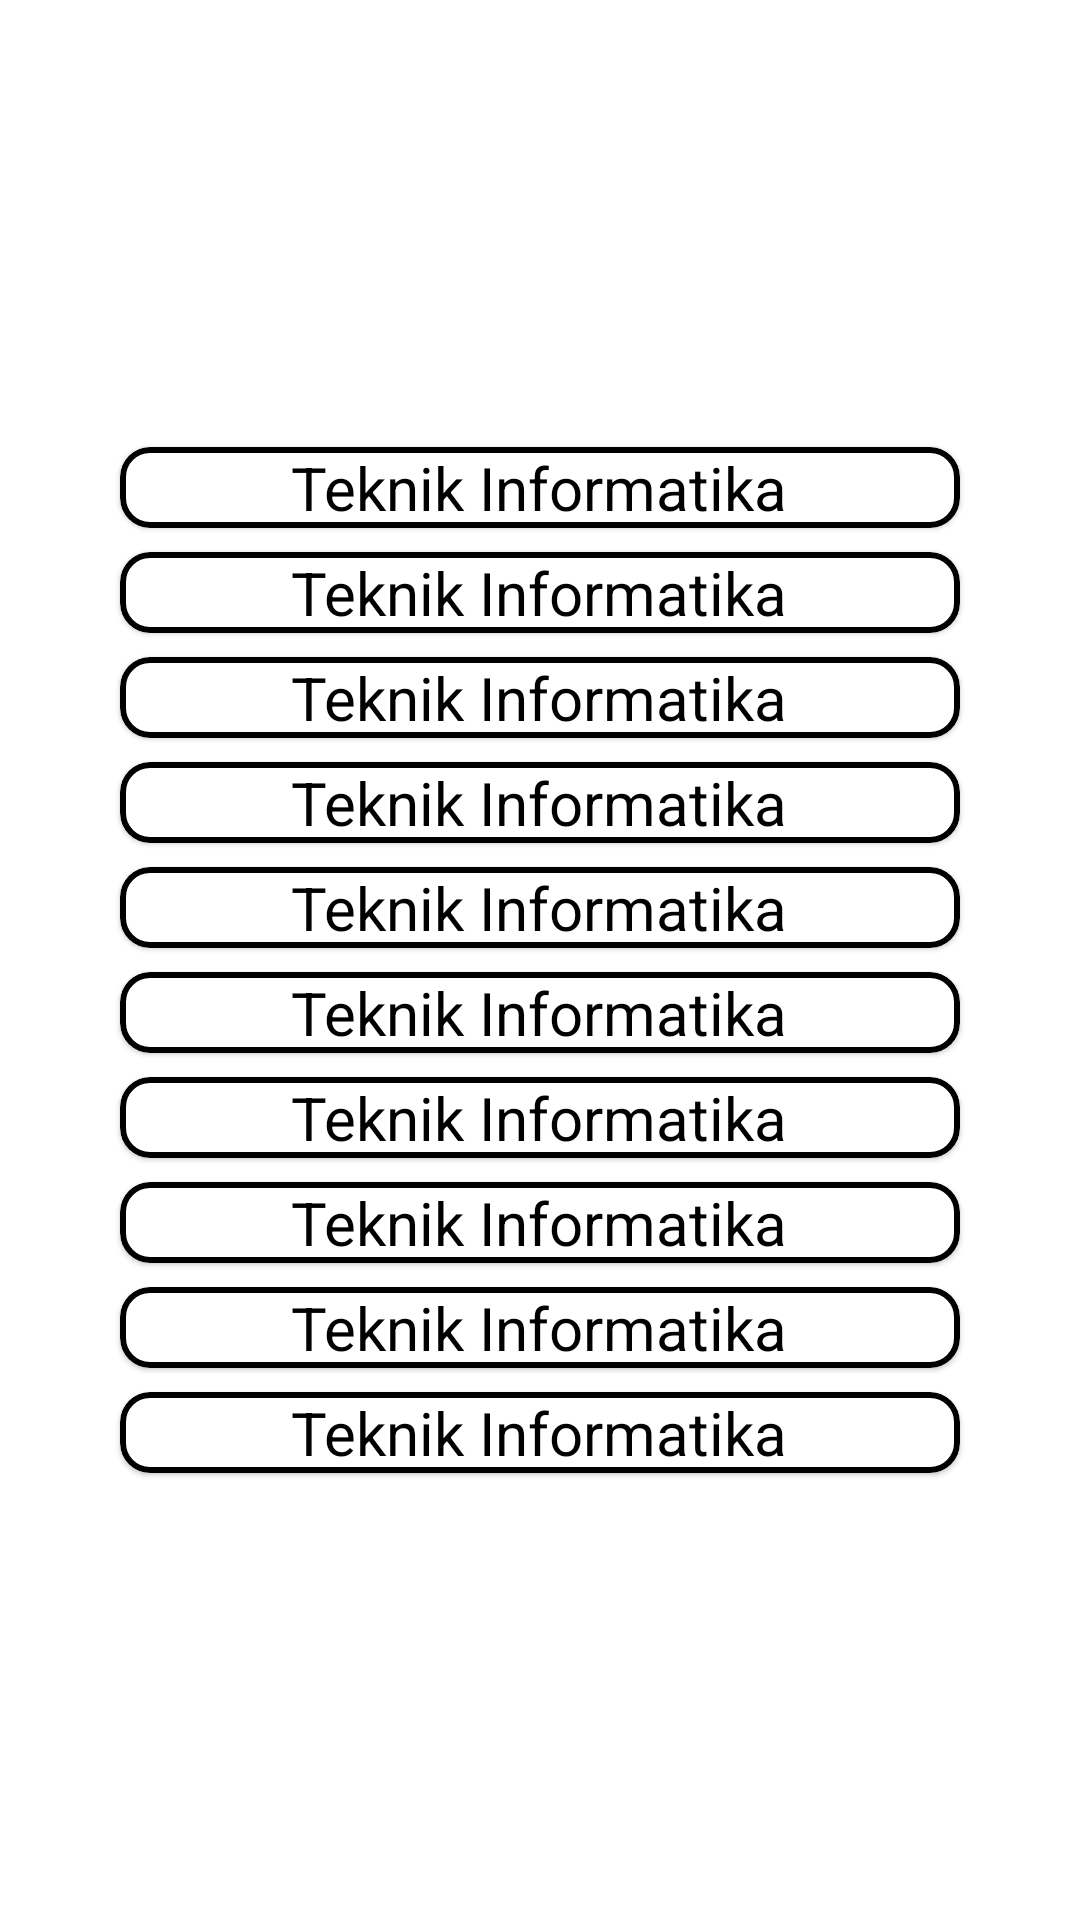

Here is an Android app screen rendered from its layout file. Give the layout XML and the strings, colors and styles it references.
<!-- AndroidManifest.xml: application theme Theme.ChatbotLast -->
<!-- res/layout/activity_jurusan.xml -->
<?xml version="1.0" encoding="utf-8"?>
<LinearLayout
    xmlns:android="http://schemas.android.com/apk/res/android"
    xmlns:app="http://schemas.android.com/apk/res-auto"
    xmlns:tools="http://schemas.android.com/tools"
    android:layout_width="match_parent"
    android:layout_height="match_parent"
    tools:context=".Jurusan"
    android:orientation="vertical"
    android:gravity="center"
    >

    <com.google.android.material.card.MaterialCardView
        android:layout_width="match_parent"
        android:layout_height="wrap_content"
        app:cardCornerRadius="10dp"
        android:layout_marginHorizontal="40dp"
        app:strokeWidth="2dp"
        app:strokeColor="@color/black"
        >
        <TextView
            android:layout_width="wrap_content"
            android:layout_height="wrap_content"
            android:text="Teknik Informatika"
            android:layout_gravity="center"
            android:textColor="@color/black"
            android:textSize="20dp"
            />
    </com.google.android.material.card.MaterialCardView>

    <com.google.android.material.card.MaterialCardView
        android:layout_width="match_parent"
        android:layout_height="wrap_content"
        app:cardCornerRadius="10dp"
        android:layout_marginHorizontal="40dp"
        app:strokeWidth="2dp"
        app:strokeColor="@color/black"
        android:layout_marginTop="8dp"
        >
        <TextView
            android:layout_width="wrap_content"
            android:layout_height="wrap_content"
            android:text="Teknik Informatika"
            android:layout_gravity="center"
            android:textColor="@color/black"
            android:textSize="20dp"
            />
    </com.google.android.material.card.MaterialCardView>
    <com.google.android.material.card.MaterialCardView
        android:layout_width="match_parent"
        android:layout_height="wrap_content"
        app:cardCornerRadius="10dp"
        android:layout_marginHorizontal="40dp"
        app:strokeWidth="2dp"
        app:strokeColor="@color/black"
        android:layout_marginTop="8dp"
        >
        <TextView
            android:layout_width="wrap_content"
            android:layout_height="wrap_content"
            android:text="Teknik Informatika"
            android:layout_gravity="center"
            android:textColor="@color/black"
            android:textSize="20dp"
            />
    </com.google.android.material.card.MaterialCardView>
    <com.google.android.material.card.MaterialCardView
        android:layout_width="match_parent"
        android:layout_height="wrap_content"
        app:cardCornerRadius="10dp"
        android:layout_marginHorizontal="40dp"
        app:strokeWidth="2dp"
        app:strokeColor="@color/black"
        android:layout_marginTop="8dp"
        >
        <TextView
            android:layout_width="wrap_content"
            android:layout_height="wrap_content"
            android:text="Teknik Informatika"
            android:layout_gravity="center"
            android:textColor="@color/black"
            android:textSize="20dp"
            />
    </com.google.android.material.card.MaterialCardView>
    <com.google.android.material.card.MaterialCardView
        android:layout_width="match_parent"
        android:layout_height="wrap_content"
        app:cardCornerRadius="10dp"
        android:layout_marginHorizontal="40dp"
        app:strokeWidth="2dp"
        app:strokeColor="@color/black"
        android:layout_marginTop="8dp"
        >
        <TextView
            android:layout_width="wrap_content"
            android:layout_height="wrap_content"
            android:text="Teknik Informatika"
            android:layout_gravity="center"
            android:textColor="@color/black"
            android:textSize="20dp"
            />
    </com.google.android.material.card.MaterialCardView>
    <com.google.android.material.card.MaterialCardView
        android:layout_width="match_parent"
        android:layout_height="wrap_content"
        app:cardCornerRadius="10dp"
        android:layout_marginHorizontal="40dp"
        app:strokeWidth="2dp"
        app:strokeColor="@color/black"
        android:layout_marginTop="8dp"
        >
        <TextView
            android:layout_width="wrap_content"
            android:layout_height="wrap_content"
            android:text="Teknik Informatika"
            android:layout_gravity="center"
            android:textColor="@color/black"
            android:textSize="20dp"
            />
    </com.google.android.material.card.MaterialCardView>
    <com.google.android.material.card.MaterialCardView
        android:layout_width="match_parent"
        android:layout_height="wrap_content"
        app:cardCornerRadius="10dp"
        android:layout_marginHorizontal="40dp"
        app:strokeWidth="2dp"
        app:strokeColor="@color/black"
        android:layout_marginTop="8dp"
        >
        <TextView
            android:layout_width="wrap_content"
            android:layout_height="wrap_content"
            android:text="Teknik Informatika"
            android:layout_gravity="center"
            android:textColor="@color/black"
            android:textSize="20dp"
            />
    </com.google.android.material.card.MaterialCardView>
    <com.google.android.material.card.MaterialCardView
        android:layout_width="match_parent"
        android:layout_height="wrap_content"
        app:cardCornerRadius="10dp"
        android:layout_marginHorizontal="40dp"
        app:strokeWidth="2dp"
        app:strokeColor="@color/black"
        android:layout_marginTop="8dp"
        >
        <TextView
            android:layout_width="wrap_content"
            android:layout_height="wrap_content"
            android:text="Teknik Informatika"
            android:layout_gravity="center"
            android:textColor="@color/black"
            android:textSize="20dp"
            />
    </com.google.android.material.card.MaterialCardView>
    <com.google.android.material.card.MaterialCardView
        android:layout_width="match_parent"
        android:layout_height="wrap_content"
        app:cardCornerRadius="10dp"
        android:layout_marginHorizontal="40dp"
        app:strokeWidth="2dp"
        app:strokeColor="@color/black"
        android:layout_marginTop="8dp"
        >
        <TextView
            android:layout_width="wrap_content"
            android:layout_height="wrap_content"
            android:text="Teknik Informatika"
            android:layout_gravity="center"
            android:textColor="@color/black"
            android:textSize="20dp"
            />
    </com.google.android.material.card.MaterialCardView>
    <com.google.android.material.card.MaterialCardView
        android:layout_width="match_parent"
        android:layout_height="wrap_content"
        app:cardCornerRadius="10dp"
        android:layout_marginHorizontal="40dp"
        app:strokeWidth="2dp"
        app:strokeColor="@color/black"
        android:layout_marginTop="8dp"
        >
        <TextView
            android:layout_width="wrap_content"
            android:layout_height="wrap_content"
            android:text="Teknik Informatika"
            android:layout_gravity="center"
            android:textColor="@color/black"
            android:textSize="20dp"
            />
    </com.google.android.material.card.MaterialCardView>


</LinearLayout>
<!-- resources referenced by this layout -->
<resources>
  <color name="black">#FF000000</color>
  <style name="Theme.ChatbotLast" parent="Theme.MaterialComponents.DayNight.DarkActionBar">
          
          <item name="colorPrimary">@color/purple_500</item>
          <item name="colorPrimaryVariant">@color/blue</item>
          <item name="colorOnPrimary">@color/white</item>
          
          <item name="colorSecondary">@color/teal_200</item>
          <item name="colorSecondaryVariant">@color/teal_700</item>
          <item name="colorOnSecondary">@color/black</item>
          
          <item name="android:statusBarColor" tools:targetApi="l">?attr/colorPrimaryVariant</item>
          
      </style>
  <color name="purple_500">#FF6200EE</color>
  <color name="blue">#243073</color>
  <color name="white">#FFFFFFFF</color>
  <color name="teal_200">#FF03DAC5</color>
  <color name="teal_700">#FF018786</color>
</resources>
